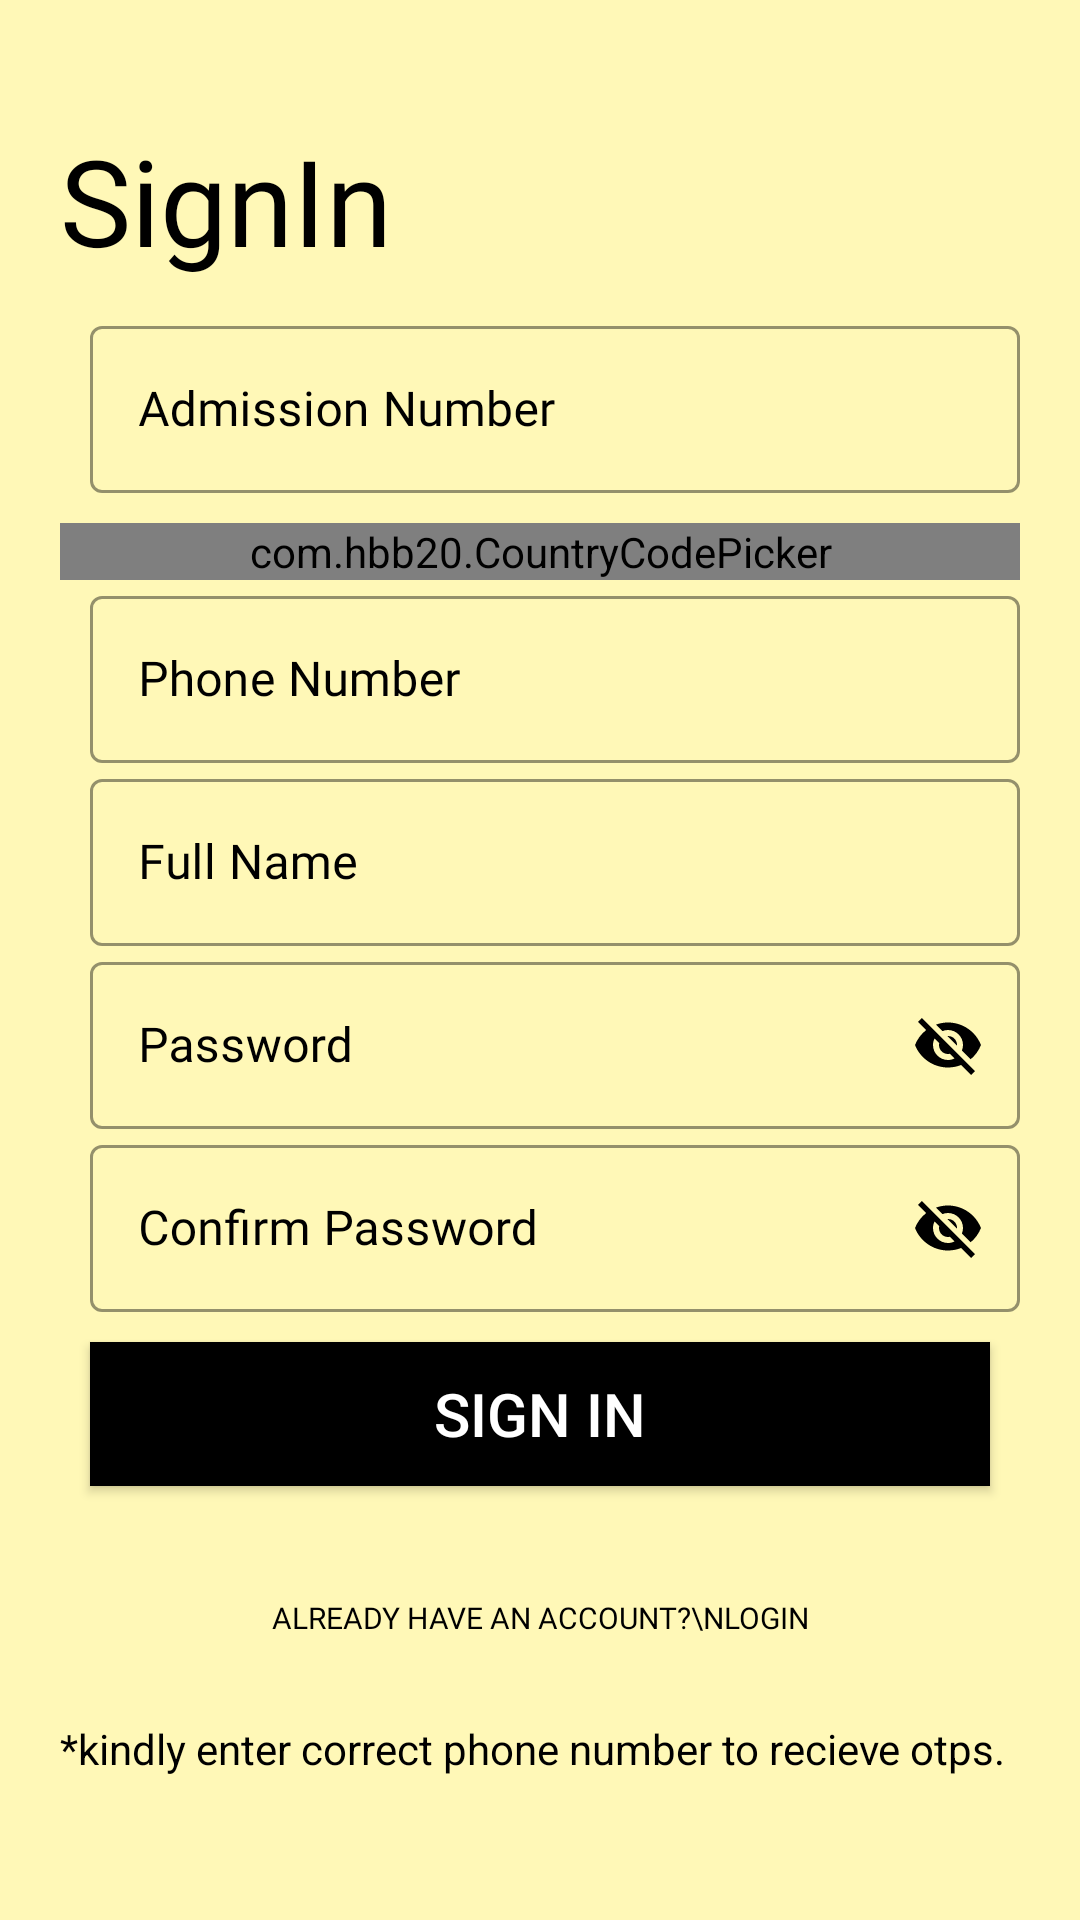

Write the Android layout XML for this screen, with the resource values it uses.
<!-- AndroidManifest.xml: application theme AppTheme -->
<!-- res/layout/activity_sign_in.xml -->
<?xml version="1.0" encoding="utf-8"?>
<RelativeLayout xmlns:android="http://schemas.android.com/apk/res/android"
    xmlns:app="http://schemas.android.com/apk/res-auto"
    xmlns:tools="http://schemas.android.com/tools"
    android:layout_width="match_parent"
    android:layout_height="match_parent"
    android:background="#FFF8B7"
    tools:context=".UserLogin.SignInActivity">
    <ProgressBar
        android:layout_width="100dp"
        android:layout_height="100dp"
        android:id="@+id/progress_bar"
        android:layout_centerInParent="true"
        android:visibility="gone"/>
    <LinearLayout
        android:layout_width="match_parent"
        android:layout_height="match_parent"
        android:orientation="vertical"
        android:padding="20dp">

        <ImageView
            android:layout_width="wrap_content"
            android:layout_height="wrap_content"
            android:src="@drawable/general_back_button" />

        <TextView
            android:layout_width="wrap_content"
            android:layout_height="wrap_content"
            android:layout_marginTop="20dp"
            android:text="SignIn"
            android:fontFamily="@font/cairo_semibold"
            android:textColor="@color/black"
            android:textSize="40sp" />

        <LinearLayout
            android:layout_width="match_parent"
            android:layout_height="wrap_content"
            android:layout_marginTop="10dp"
            android:orientation="vertical">

            <com.google.android.material.textfield.TextInputLayout
                android:id="@+id/addmission_number"
                style="@style/Widget.MaterialComponents.TextInputLayout.OutlinedBox"
                android:layout_width="match_parent"
                android:layout_height="match_parent"
                android:layout_marginLeft="10dp"
                android:layout_weight="1"
                android:hint="Admission Number"
                android:textColorHint="@color/black"
                app:boxStrokeColor="@color/black"
                app:boxStrokeWidthFocused="2dp"
                app:endIconMode="clear_text"
                app:endIconTint="@color/black"
                app:hintTextColor="@color/black"
                app:startIconTint="@color/black"
                android:fontFamily="@font/cairo_semibold">

                <com.google.android.material.textfield.TextInputEditText
                    android:layout_width="match_parent"
                    android:layout_height="match_parent"
                    android:inputType="text"
                    android:fontFamily="@font/cairo_semibold"/>

            </com.google.android.material.textfield.TextInputLayout>

            <LinearLayout
                android:layout_width="match_parent"
                android:layout_height="wrap_content"
                android:layout_marginTop="10dp"
                android:orientation="vertical">

                <com.hbb20.CountryCodePicker
                    android:id="@+id/countryCodePicker"
                    android:layout_width="match_parent"
                    android:layout_height="wrap_content"
                    android:background="@drawable/black_border"
                    app:ccp_autoDetectCountry="true"
                    app:ccp_showFlag="true"
                    app:ccp_showFullName="true"
                    app:ccp_showNameCode="true" />

                <com.google.android.material.textfield.TextInputLayout
                    android:id="@+id/phone_number"
                    style="@style/Widget.MaterialComponents.TextInputLayout.OutlinedBox"
                    android:layout_width="match_parent"
                    android:layout_height="match_parent"
                    android:layout_marginLeft="10dp"
                    android:layout_weight="1"
                    android:hint="Phone Number"
                    android:textColorHint="@color/black"
                    app:boxStrokeColor="@color/black"
                    app:boxStrokeWidthFocused="2dp"
                    app:endIconMode="clear_text"
                    app:endIconTint="@color/black"
                    app:hintTextColor="@color/black"
                    app:startIconTint="@color/black"
                    >

                    <com.google.android.material.textfield.TextInputEditText
                        android:layout_width="match_parent"
                        android:layout_height="match_parent"
                        android:inputType="phone"
                        android:fontFamily="@font/cairo_semibold"/>

                </com.google.android.material.textfield.TextInputLayout>


            </LinearLayout>

            <com.google.android.material.textfield.TextInputLayout
                android:id="@+id/full_name"
                style="@style/Widget.MaterialComponents.TextInputLayout.OutlinedBox"
                android:layout_width="match_parent"
                android:layout_height="match_parent"
                android:layout_marginLeft="10dp"
                android:layout_weight="1"
                android:hint="Full Name"
                android:textColorHint="@color/black"
                app:boxStrokeColor="@color/black"
                app:boxStrokeWidthFocused="2dp"
                app:endIconMode="clear_text"
                app:endIconTint="@color/black"
                app:hintTextColor="@color/black"
                app:startIconTint="@color/black">

                <com.google.android.material.textfield.TextInputEditText
                    android:layout_width="match_parent"
                    android:layout_height="match_parent"
                    android:inputType="text"
                    android:fontFamily="@font/cairo_semibold"/>

            </com.google.android.material.textfield.TextInputLayout>

            <com.google.android.material.textfield.TextInputLayout
                android:id="@+id/password"
                style="@style/Widget.MaterialComponents.TextInputLayout.OutlinedBox"
                android:layout_width="match_parent"
                android:layout_height="match_parent"
                android:layout_marginLeft="10dp"
                android:layout_weight="1"
                android:hint="Password"
                android:textColorHint="@color/black"
                app:boxStrokeColor="@color/black"
                app:boxStrokeWidthFocused="2dp"
                app:endIconMode="password_toggle"
                app:endIconTint="@color/black"
                app:hintTextColor="@color/black"
                app:startIconTint="@color/black">

                <com.google.android.material.textfield.TextInputEditText
                    android:layout_width="match_parent"
                    android:layout_height="match_parent"
                    android:inputType="text"
                    android:fontFamily="@font/cairo_semibold"/>

            </com.google.android.material.textfield.TextInputLayout>

            <com.google.android.material.textfield.TextInputLayout
                android:id="@+id/confirm_password"
                style="@style/Widget.MaterialComponents.TextInputLayout.OutlinedBox"
                android:layout_width="match_parent"
                android:layout_height="match_parent"
                android:layout_marginLeft="10dp"
                android:layout_weight="1"
                android:hint="Confirm Password"
                android:textColorHint="@color/black"
                app:boxStrokeColor="@color/black"
                app:boxStrokeWidthFocused="2dp"
                app:endIconMode="password_toggle"
                app:endIconTint="@color/black"
                app:hintTextColor="@color/black"
                app:startIconTint="@color/black">

                <com.google.android.material.textfield.TextInputEditText
                    android:layout_width="match_parent"
                    android:layout_height="match_parent"
                    android:inputType="text"
                    android:fontFamily="@font/cairo_semibold"/>

            </com.google.android.material.textfield.TextInputLayout>

            <Button
                android:id="@+id/sign"
                android:layout_width="match_parent"
                android:layout_height="wrap_content"
                android:layout_margin="10dp"
                android:background="@color/black"
                android:elevation="5dp"
                android:text="Sign In"
                android:textColor="@color/white"
                android:textSize="20sp"
                android:onClick="callNextSignIn"/>

            <Button
                android:id="@+id/already_have_an_account"
                android:layout_width="match_parent"
                android:layout_height="wrap_content"
                android:layout_margin="10dp"
                android:background="#00000000"
                android:elevation="5dp"
                android:text="Already have an account?\nLogin"
                android:fontFamily="@font/cairo_semibold"
                android:onClick="callLoginScreen"
                android:textColor="@color/black"
                android:textSize="10sp" />
            <TextView
                android:layout_width="wrap_content"
                android:layout_height="wrap_content"
                android:text="*kindly enter correct phone number to recieve otps."
                android:textColor="@color/black"/>

        </LinearLayout>


    </LinearLayout>


</RelativeLayout>
<!-- resources referenced by this layout -->
<resources>
  <color name="black">#000000</color>
  <color name="white">#FFFFFF</color>
  <style name="AppTheme" parent="Theme.MaterialComponents.Light.NoActionBar.Bridge">
          
          <item name="colorPrimary">@color/ic_launcher_background</item>
          <item name="colorPrimaryDark">@color/orange</item>
          <item name="colorAccent">@color/colorAccent</item>
      </style>
  <color name="ic_launcher_background">#17BFDC</color>
  <color name="orange">#FF9C06</color>
  <color name="colorAccent">#03DAC5</color>
</resources>
